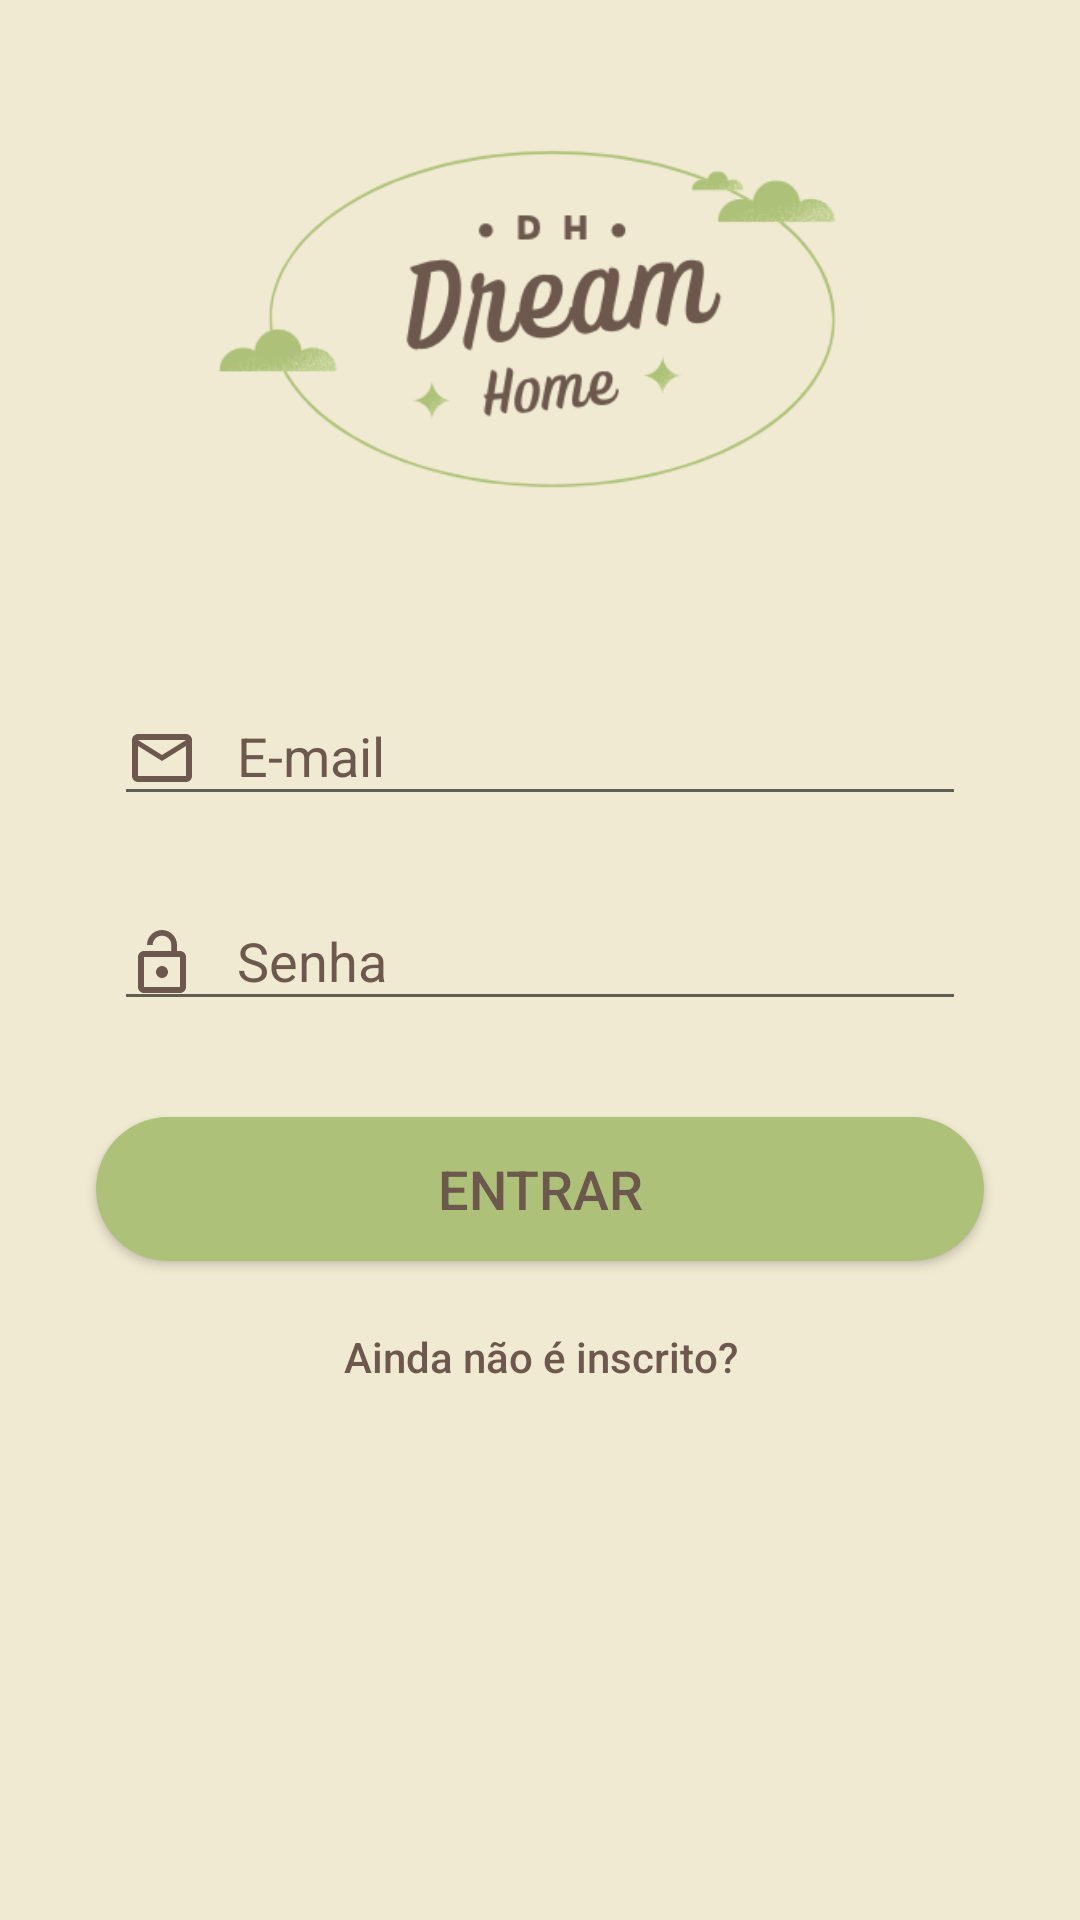

Here is an Android app screen rendered from its layout file. Give the layout XML and the strings, colors and styles it references.
<!-- AndroidManifest.xml: application theme Theme.DH_DreamHome -->
<!-- res/layout/activity_login.xml -->
<?xml version="1.0" encoding="utf-8"?>
<androidx.constraintlayout.widget.ConstraintLayout xmlns:android="http://schemas.android.com/apk/res/android"
    xmlns:app="http://schemas.android.com/apk/res-auto"
    xmlns:tools="http://schemas.android.com/tools"
    android:layout_width="match_parent"
    android:layout_height="match_parent"
    android:background="@color/DH_Fundo"
    tools:context=".activities.A_Login">

    <com.google.android.material.textfield.TextInputLayout
        android:id="@+id/textInputLayout2"
        android:layout_width="0dp"
        android:layout_height="wrap_content"
        android:layout_marginStart="38dp"
        android:layout_marginTop="16dp"
        android:layout_marginEnd="38dp"
        android:layout_marginBottom="8dp"
        android:textColorHint="@color/DH_Hint"
        app:layout_constraintBottom_toTopOf="@+id/textInputLayout"
        app:layout_constraintEnd_toEndOf="parent"
        app:layout_constraintStart_toStartOf="parent"
        app:layout_constraintTop_toTopOf="parent"
        app:layout_constraintVertical_chainStyle="packed">

        <com.google.android.material.textfield.TextInputEditText
            android:id="@+id/login_edit_email"
            android:layout_width="match_parent"
            android:layout_height="wrap_content"
            android:drawableLeft="@drawable/ic_email_24"
            android:hint="   E-mail"
            android:inputType="text|textEmailAddress"
            android:selectAllOnFocus="true"
            android:singleLine="true"
            android:textColor="@color/DH_Hint" />
    </com.google.android.material.textfield.TextInputLayout>

    <com.google.android.material.textfield.TextInputLayout
        android:id="@+id/textInputLayout"
        android:layout_width="0dp"
        android:layout_height="wrap_content"
        android:layout_marginStart="38dp"
        android:layout_marginTop="8dp"
        android:layout_marginEnd="38dp"
        android:layout_marginBottom="16dp"
        android:textColorHint="@color/DH_Hint"
        app:layout_constraintBottom_toTopOf="@+id/login_button_entrar"
        app:layout_constraintEnd_toEndOf="parent"
        app:layout_constraintStart_toStartOf="parent"
        app:layout_constraintTop_toBottomOf="@+id/textInputLayout2">

        <com.google.android.material.textfield.TextInputEditText
            android:id="@+id/login_edit_senha"
            android:layout_width="match_parent"
            android:layout_height="wrap_content"
            android:drawableLeft="@drawable/ic_password_24"
            android:hint="   Senha"
            android:inputType="text|textPassword"
            android:singleLine="true"
            android:textColor="@color/DH_Text1" />
    </com.google.android.material.textfield.TextInputLayout>

    <Button
        android:id="@+id/login_button_entrar"
        android:layout_width="0dp"
        android:layout_height="wrap_content"
        android:layout_marginStart="32dp"
        android:layout_marginTop="16dp"
        android:layout_marginEnd="32dp"
        android:layout_marginBottom="16dp"

        android:text="Entrar"
        android:textSize="18sp"
        android:textColor="@color/DH_Text1"
        android:background="@drawable/dh_background_button"

        app:layout_constraintBottom_toBottomOf="parent"
        app:layout_constraintEnd_toEndOf="parent"
        app:layout_constraintStart_toStartOf="parent"
        app:layout_constraintTop_toBottomOf="@+id/textInputLayout" />

    <ImageView
        android:id="@+id/imageView2"
        android:layout_width="0dp"
        android:layout_height="0dp"
        app:layout_constraintBottom_toTopOf="@+id/textInputLayout2"
        app:layout_constraintEnd_toEndOf="parent"
        app:layout_constraintStart_toStartOf="parent"
        app:layout_constraintTop_toTopOf="parent"
        app:srcCompat="@drawable/logo1" />

    <Button
        android:id="@+id/login_button_cadastrar"
        android:layout_width="wrap_content"
        android:layout_height="wrap_content"
        android:layout_marginTop="8dp"
        android:background="@android:color/transparent"
        android:text="Ainda não é inscrito?"
        android:textAllCaps="false"
        android:textColor="@color/DH_Text1"
        android:textSize="14sp"
        app:layout_constraintEnd_toEndOf="@+id/login_button_entrar"
        app:layout_constraintStart_toStartOf="@+id/login_button_entrar"
        app:layout_constraintTop_toBottomOf="@+id/login_button_entrar" />

</androidx.constraintlayout.widget.ConstraintLayout>
<!-- resources referenced by this layout -->
<resources>
  <color name="DH_Fundo">#F0EAD2</color>
  <color name="DH_Hint">#6C584C</color>
  <color name="DH_Text1">#6C584C</color>
  <!-- drawable dh_background_button (drawable) -->
  <?xml version="1.0" encoding="utf-8"?>
  <shape xmlns:android="http://schemas.android.com/apk/res/android"
      android:shape="rectangle">
  <solid android:color="@color/DH_Button"/>
      <corners android:radius="50dp"/>
  </shape>
  <!-- drawable ic_email_24 (drawable) -->
  <vector android:height="24dp" android:tint="#6C584C"
      android:viewportHeight="24" android:viewportWidth="24"
      android:width="24dp" xmlns:android="http://schemas.android.com/apk/res/android">
      <path android:fillColor="@android:color/white" android:pathData="M20,4L4,4c-1.1,0 -1.99,0.9 -1.99,2L2,18c0,1.1 0.9,2 2,2h16c1.1,0 2,-0.9 2,-2L22,6c0,-1.1 -0.9,-2 -2,-2zM20,18L4,18L4,8l8,5 8,-5v10zM12,11L4,6h16l-8,5z"/>
  </vector>
  <!-- drawable ic_password_24 (drawable) -->
  <vector android:height="24dp" android:tint="#6C584C"
      android:viewportHeight="24" android:viewportWidth="24"
      android:width="24dp" xmlns:android="http://schemas.android.com/apk/res/android">
      <path android:fillColor="@android:color/white" android:pathData="M12,17c1.1,0 2,-0.9 2,-2s-0.9,-2 -2,-2 -2,0.9 -2,2 0.9,2 2,2zM18,8h-1L17,6c0,-2.76 -2.24,-5 -5,-5S7,3.24 7,6h1.9c0,-1.71 1.39,-3.1 3.1,-3.1 1.71,0 3.1,1.39 3.1,3.1v2L6,8c-1.1,0 -2,0.9 -2,2v10c0,1.1 0.9,2 2,2h12c1.1,0 2,-0.9 2,-2L20,10c0,-1.1 -0.9,-2 -2,-2zM18,20L6,20L6,10h12v10z"/>
  </vector>
  <!-- drawable logo1: png bitmap (drawable-v24, 25572 bytes) -->
  <style name="Theme.DH_DreamHome" parent="Theme.AppCompat.Light.NoActionBar">
          
          <item name="colorPrimary">@color/purple_500</item>
          <item name="colorPrimaryVariant">@color/purple_700</item>
          <item name="colorOnPrimary">@color/white</item>
          
          <item name="colorSecondary">@color/teal_200</item>
          <item name="colorSecondaryVariant">@color/teal_700</item>
          <item name="colorOnSecondary">@color/black</item>
          
          <item name="android:statusBarColor">@color/DH_Fundo</item>
          
          <item name="colorControlActivated">@color/DH_Hint</item>
      </style>
  <color name="DH_Button">#ADC178</color>
  <color name="purple_500">#FF6200EE</color>
  <color name="purple_700">#FF3700B3</color>
  <color name="white">#FFFFFFFF</color>
  <color name="teal_200">#FF03DAC5</color>
  <color name="teal_700">#FF018786</color>
  <color name="black">#FF000000</color>
</resources>
